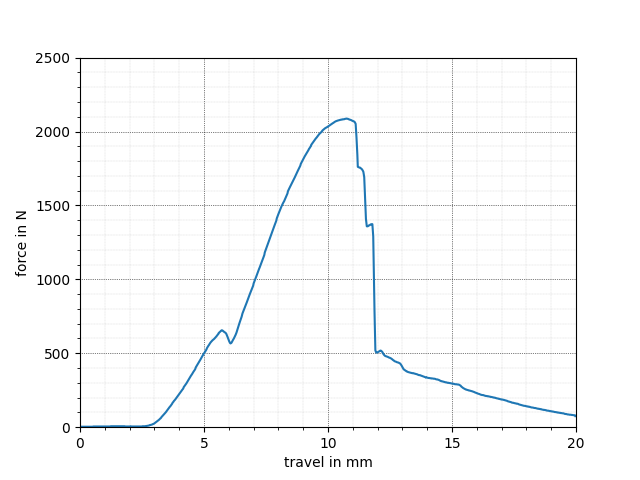

The file beside this chart, header and first rows:
x, y
0.000, 1.623
0.017, 1.623
0.052, 3.247
0.069, 3.247
0.086, 3.247
0.121, 3.247
0.156, 3.247
0.173, 3.247
0.190, 3.247
0.207, 3.247
0.242, 3.247
0.277, 3.247
0.311, 3.247
0.346, 3.247
0.363, 3.247
0.398, 3.247
0.415, 3.247
0.449, 3.247
0.484, 3.247
0.501, 3.247
0.519, 3.247
0.536, 4.871
0.570, 4.871
0.588, 4.871
0.622, 4.871
0.640, 4.871
0.657, 4.871
0.691, 4.871
0.726, 4.871
0.743, 4.871
0.761, 4.871
0.795, 4.871
0.830, 4.871
0.847, 4.871
0.864, 4.871
0.899, 4.871
0.933, 4.871
0.951, 4.871
0.985, 4.871
1.003, 4.871
1.037, 4.871
1.054, 4.871
1.072, 4.871
1.106, 4.871
1.141, 4.871
1.175, 4.871
1.210, 4.871
1.245, 6.495
1.279, 6.495
1.296, 6.495
1.314, 6.495
1.348, 6.495
1.383, 6.495
1.400, 6.495
1.417, 6.495
1.452, 6.495
1.487, 6.495
1.504, 6.495
1.521, 6.495
1.556, 6.495
... 649 more rows
